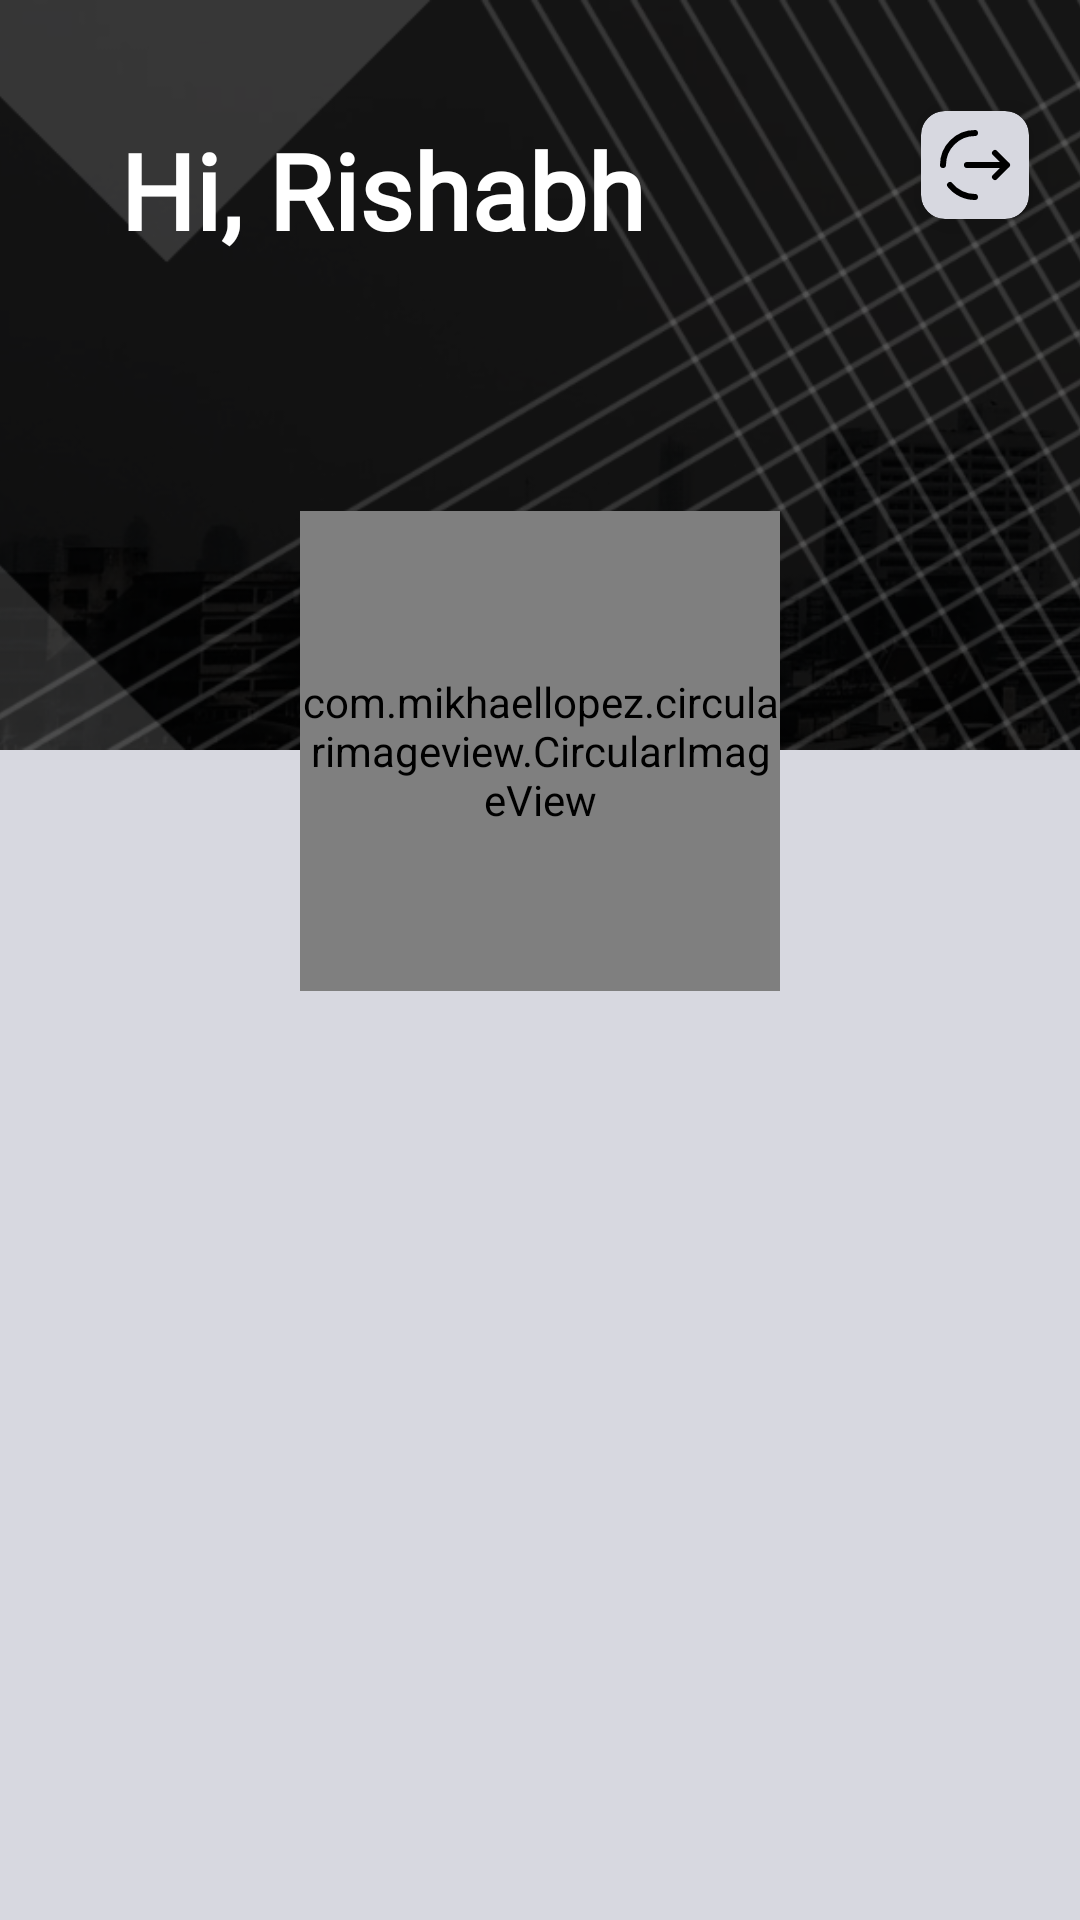

Write the Android layout XML for this screen, with the resource values it uses.
<!-- AndroidManifest.xml: application theme Theme.LawDCM -->
<!-- res/layout/fragment_profile.xml -->
<?xml version="1.0" encoding="utf-8"?>
<androidx.constraintlayout.widget.ConstraintLayout xmlns:android="http://schemas.android.com/apk/res/android"
    xmlns:app="http://schemas.android.com/apk/res-auto"
    xmlns:tools="http://schemas.android.com/tools"
    android:layout_width="match_parent"
    android:layout_height="match_parent"
    tools:context=".bottomnav.DashBoardFragment"
    android:background="#d7d8e0">


    <ImageView
        android:id="@+id/banner"
        android:layout_width="match_parent"
        android:layout_height="250dp"
        app:layout_constraintTop_toTopOf="parent"
        android:src="@drawable/banner_black"
        android:scaleType="centerCrop"
        android:background="@android:color/transparent"/>
    
    <TextView
        android:layout_width="wrap_content"
        android:layout_height="wrap_content"
        android:fontFamily="@font/modernist_regular"
        android:text="Hi, Rishabh"
        android:textColor="@color/white"
        app:layout_constraintTop_toTopOf="parent"
        app:layout_constraintStart_toStartOf="parent"
        android:textStyle="bold"
        android:textSize="35dp"
        android:layout_marginTop="40dp"
        android:layout_marginStart="40dp"/>


    <androidx.cardview.widget.CardView
        android:id="@+id/cvNotififcation"
        android:layout_width="36dp"
        android:layout_height="36dp"
        app:cardElevation="6dp"
        app:cardCornerRadius="8dp"
        app:layout_constraintTop_toTopOf="parent"
        app:layout_constraintEnd_toEndOf="parent"
        android:layout_marginTop="37dp"
        app:cardBackgroundColor="#d7d8e0"
        android:layout_marginRight="17dp">
        <ImageView
            android:src="@drawable/ic_logout"
            android:layout_width="match_parent"
            android:layout_height="match_parent"
            android:padding="6dp"/>
    </androidx.cardview.widget.CardView>

    <com.mikhaellopez.circularimageview.CircularImageView
        android:id="@+id/ivProfile"
        android:layout_width="160dp"
        android:layout_height="160dp"
        app:layout_constraintStart_toStartOf="parent"
        app:layout_constraintEnd_toEndOf="parent"
        app:layout_constraintTop_toBottomOf="@id/banner"
        android:layout_marginTop="-80dp"
        android:src="@drawable/img_judge"/>


</androidx.constraintlayout.widget.ConstraintLayout>
<!-- resources referenced by this layout -->
<resources>
  <color name="white">#FFFFFFFF</color>
  <!-- drawable banner_black: png bitmap (drawable, 167133 bytes) -->
  <!-- drawable ic_logout (drawable) -->
  <vector xmlns:android="http://schemas.android.com/apk/res/android"
      android:width="18dp"
      android:height="18dp"
      android:viewportWidth="18"
      android:viewportHeight="18">
    <path
        android:pathData="M7,9H17M17,9L14,6M17,9L14,12"
        android:strokeLineJoin="round"
        android:strokeWidth="1.5"
        android:fillColor="#00000000"
        android:strokeColor="#000000"
        android:strokeLineCap="round"/>
    <path
        android:pathData="M1,9C1,6.878 1.843,4.843 3.343,3.343C4.843,1.843 6.878,1 9,1M9,17C7.801,17.001 6.616,16.732 5.535,16.213C4.454,15.693 3.504,14.937 2.755,14"
        android:strokeWidth="1.5"
        android:fillColor="#00000000"
        android:strokeColor="#000000"
        android:strokeLineCap="round"/>
  </vector>
  <!-- drawable img_judge: jpg bitmap (drawable, 48452 bytes) -->
  <style name="Theme.LawDCM" parent="Base.Theme.LawDCM" />
  <style name="Base.Theme.LawDCM" parent="Theme.Material3.DayNight.NoActionBar">
          
          
      </style>
</resources>
